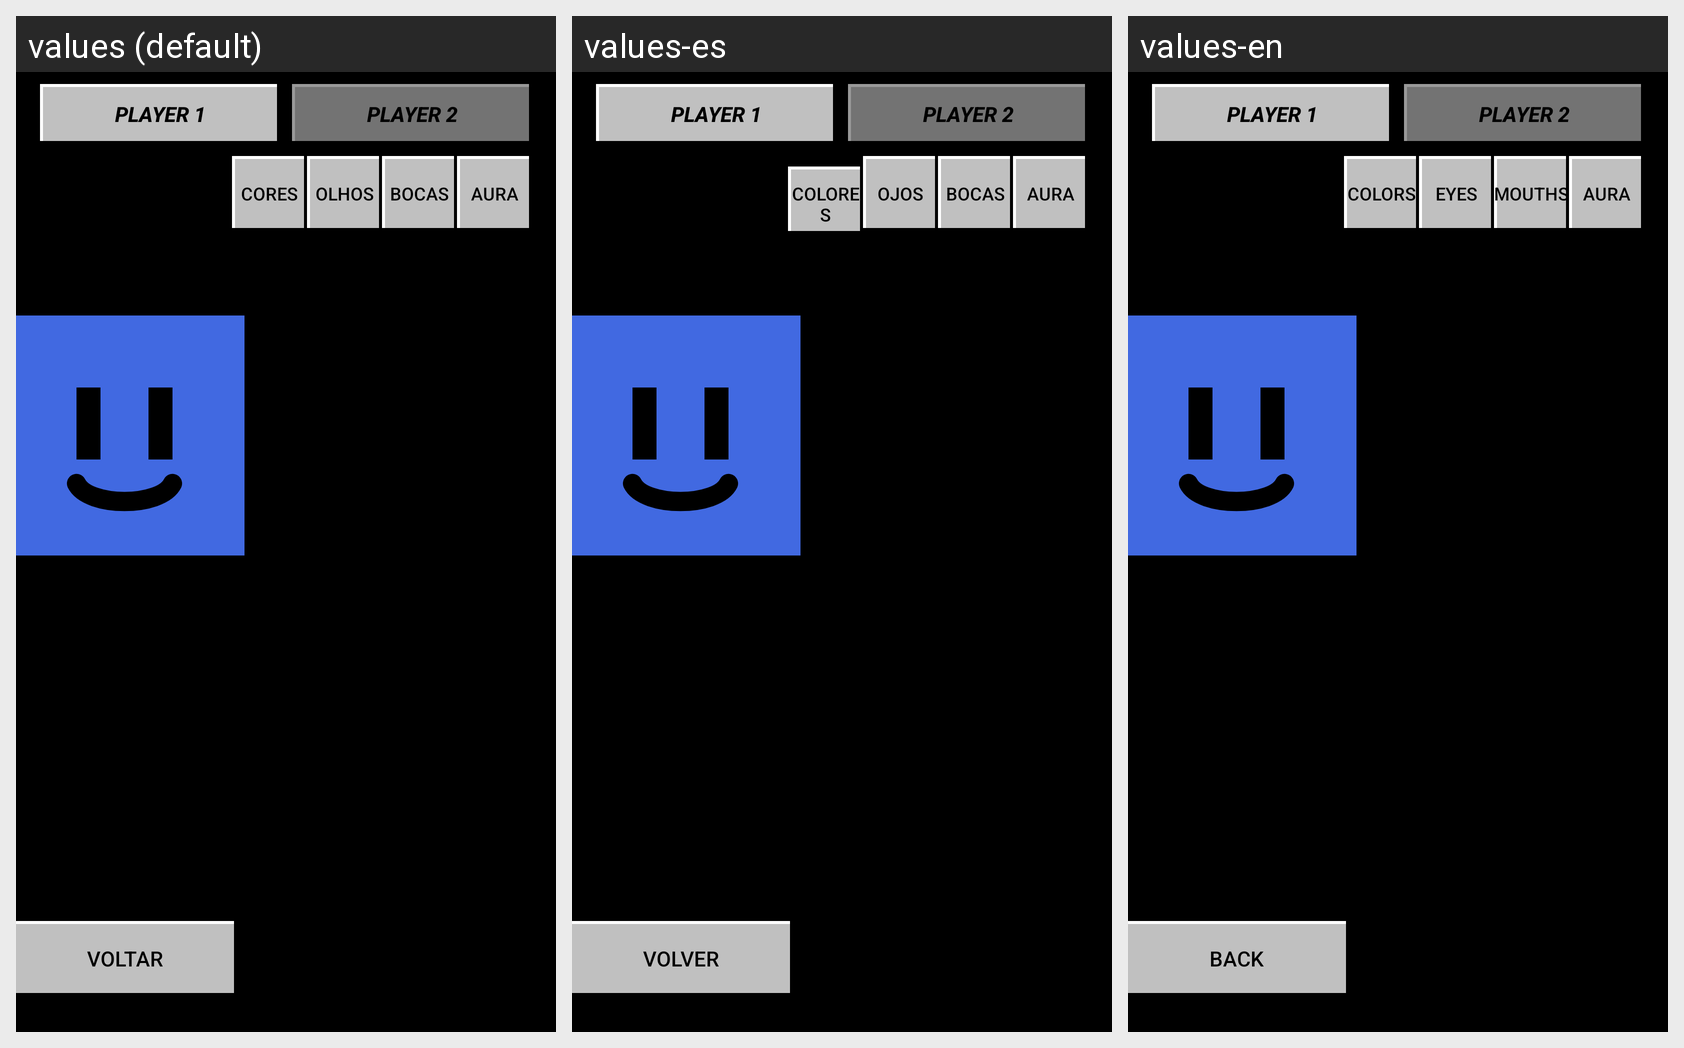

Strings drawn on this Android screen and how each of the app's shown locales translates them:
Android screen res/layout/activity_character.xml rendered under 3 locales, left to right: values (default), values-es, values-en. Device: Nexus 5 (rendered at 1080×1920; each locale shown at half size, 540×960, under a caption strip naming it); theme Theme.DVDBattleUltimate.
Strings drawn on this screen, with the default value and each locale's value (text and hints the layout hard-codes, and strings that could not be matched under every locale, appear in the picture but are not listed):

tab_cores
  values: CORES
  values-es: COLORES
  values-en: COLORS

tab_olhos
  values: OLHOS
  values-es: OJOS
  values-en: EYES

tab_bocas
  values: BOCAS
  values-es: BOCAS
  values-en: MOUTHS

tab_aura
  values: AURA
  values-es: AURA
  values-en: AURA

btn_back
  values: VOLTAR
  values-es: VOLVER
  values-en: BACK
